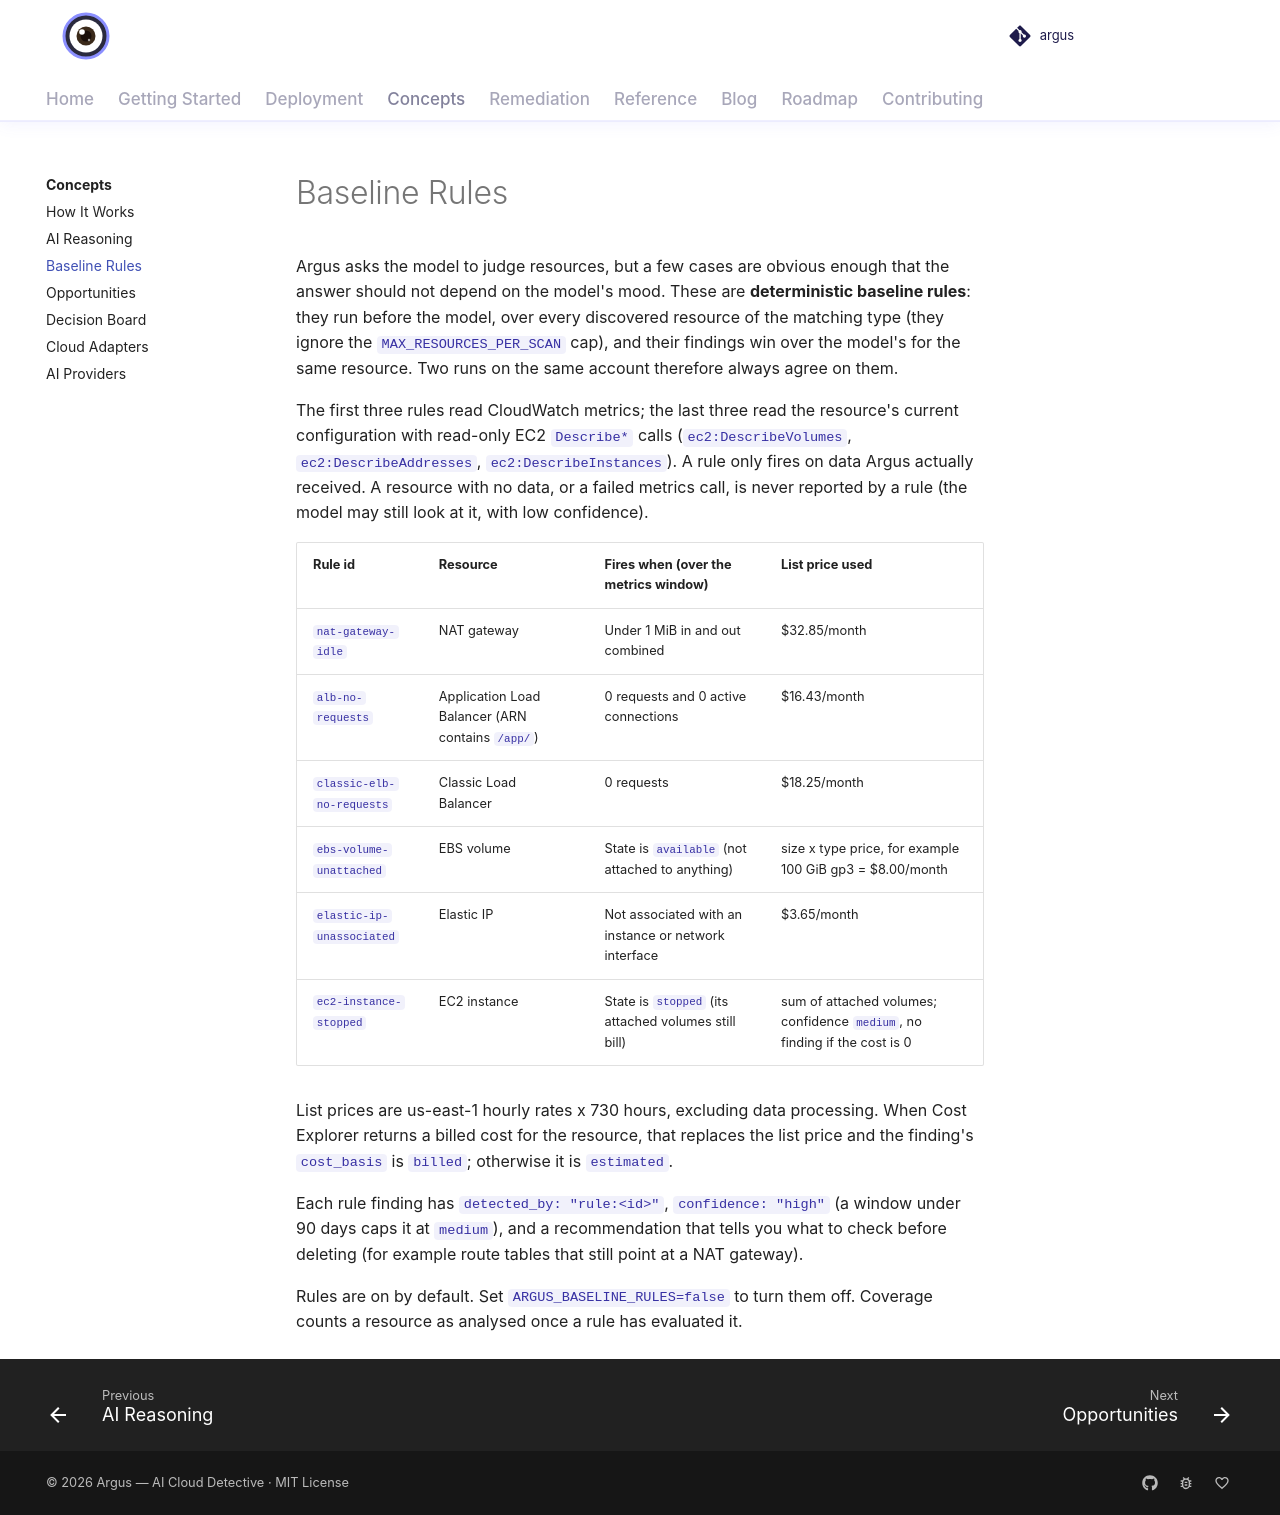

repository: vamshisiddarth/argus · page: 0.7.0/concepts/baseline-rules/index.html · generator: mkdocs

# Baseline Rules

Argus asks the model to judge resources, but a few cases are obvious enough that
the answer should not depend on the model's mood. These are **deterministic
baseline rules**: they run before the model, over every discovered resource of
the matching type (they ignore the `MAX_RESOURCES_PER_SCAN` cap), and their
findings win over the model's for the same resource. Two runs on the same
account therefore always agree on them.

The first three rules read CloudWatch metrics; the last three read the resource's current configuration with read-only EC2 `Describe*` calls (`ec2:DescribeVolumes`, `ec2:DescribeAddresses`, `ec2:DescribeInstances`). A rule only fires on data Argus actually received. A resource with no
data, or a failed metrics call, is never reported by a rule (the model may still
look at it, with low confidence).

| Rule id | Resource | Fires when (over the metrics window) | List price used |
|---|---|---|---|
| `nat-gateway-idle` | NAT gateway | Under 1 MiB in and out combined | $32.85/month |
| `alb-no-requests` | Application Load Balancer (ARN contains `/app/`) | 0 requests and 0 active connections | $16.43/month |
| `classic-elb-no-requests` | Classic Load Balancer | 0 requests | $18.25/month |
| `ebs-volume-unattached` | EBS volume | State is `available` (not attached to anything) | size x type price, for example 100 GiB gp3 = $8.00/month |
| `elastic-ip-unassociated` | Elastic IP | Not associated with an instance or network interface | $3.65/month |
| `ec2-instance-stopped` | EC2 instance | State is `stopped` (its attached volumes still bill) | sum of attached volumes; confidence `medium`, no finding if the cost is 0 |

List prices are us-east-1 hourly rates x 730 hours, excluding data processing.
When Cost Explorer returns a billed cost for the resource, that replaces the list
price and the finding's `cost_basis` is `billed`; otherwise it is `estimated`.

Each rule finding has `detected_by: "rule:<id>"`, `confidence: "high"` (a
window under 90 days caps it at `medium`), and a recommendation that tells you
what to check before deleting (for example route tables that still point at a
NAT gateway).

Rules are on by default. Set `ARGUS_BASELINE_RULES=false` to turn them off.
Coverage counts a resource as analysed once a rule has evaluated it.
